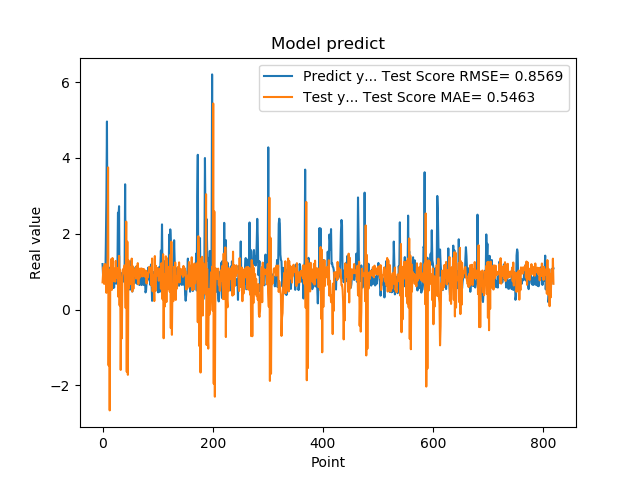

Values plotted in this chart, from the file beside it:
1.201630949974060059e+00, 7.184659945183304863e-01
8.802530169486999512e-01, 9.505824822407051844e-01
8.531429767608642578e-01, 1.129668874569832893e+00
7.591750025749206543e-01, 6.767937173676971119e-01
1.005007982254028320e+00, 1.200846609414637056e+00
7.687720060348510742e-01, 7.870737313217142095e-01
1.740013241767883301e+00, 1.186353395521395182e+00
2.913533687591552734e+00, 4.419240522603359311e-01
4.963075160980224609e+00, 8.105398202136083752e-01
1.471215128898620605e+00, 8.427412107863269108e-01
1.000648975372314453e+00, 3.751317870242344199e+00
8.220189809799194336e-01, -1.474701734084637117e+00
9.362199902534482643e-01, 1.052019346490790763e+00
5.486897230148315430e-01, -2.660792252486299247e+00
1.111255049705505371e+00, 7.798532596084236657e-01
7.148039937019348145e-01, 6.272255796001462436e-01
1.052167057991027832e+00, 1.335895290657664658e+00
8.955980539321898304e-01, 5.208753991309246212e-01
7.769405245780944824e-01, 1.360748507041390720e+00
5.699509978294372559e-01, 7.472878997917719035e-01
8.244060277938842773e-01, 1.076350857998257249e+00
5.800840258598327637e-01, 8.094385845059109963e-01
9.488009810447691761e-01, 1.081981867652719975e+00
7.918390035629272461e-01, 7.367120051729613150e-01
6.937990188598632812e-01, 1.284948641420156967e+00
6.834830045700073242e-01, 8.334548336217726394e-01
9.433320164680479847e-01, 1.093697582422787029e+00
1.032713770866394043e+00, 9.357366683106984606e-01
2.556216001510620117e+00, 1.084964387817919818e+00
2.464895963668823242e+00, 3.318960294720310622e-01
2.728049993515014204e+00, 1.416886637465561538e+00
3.558506965637206476e-01, 1.092007415928080427e-01
3.262020051479339600e-01, 1.050559107952846905e+00
3.781589865684509277e-01, -1.592615530009171776e+00
6.306380033493041992e-01, 8.029636698174712206e-02
8.854129910469055176e-01, -7.618676994757325183e-01
9.743152856826782227e-01, 8.522705815677478203e-01
7.307389974594116211e-01, 9.896570877901393892e-01
9.521890282630921520e-01, 1.079524450507728162e+00
1.011654973030090332e+00, 9.584766789506381501e-01
7.643579840660095215e-01, 1.166280415470473564e+00
3.306220054626464844e+00, 9.671712839397973438e-01
7.543110251426696777e-01, 4.184478917468211628e-02
1.409499049186706321e+00, 2.321629599158741897e+00
6.401469707489013672e-01, -1.643192688074413654e+00
8.640019893646240234e-01, 1.793395928974477638e+00
8.469420075416564941e-01, -1.721972593973351007e+00
7.976629734039306641e-01, 1.300331753472356633e+00
9.555831551551821068e-01, 5.643738611833556407e-01
9.546210169792175293e-01, 1.081799866582193959e+00
5.251880288124084473e-01, 1.119277441139073126e+00
1.275226235389709695e+00, 1.000940652237077177e+00
8.355640172958374023e-01, 6.692497616148450623e-01
7.640249729156494141e-01, 1.345299126160229397e+00
4.752210080623626154e-01, 4.784732084457083978e-01
7.414129972457885742e-01, 1.142680845202774131e+00
1.069700956344604492e+00, 5.473128602131513976e-01
7.892770171165466309e-01, 1.024190888636270946e+00
6.914690136909484863e-01, 1.028881326238492377e+00
7.093830108642578125e-01, 8.986901722981582852e-01
1.115731000900268555e+00, 1.093480075476477520e+00
... 759 more rows
